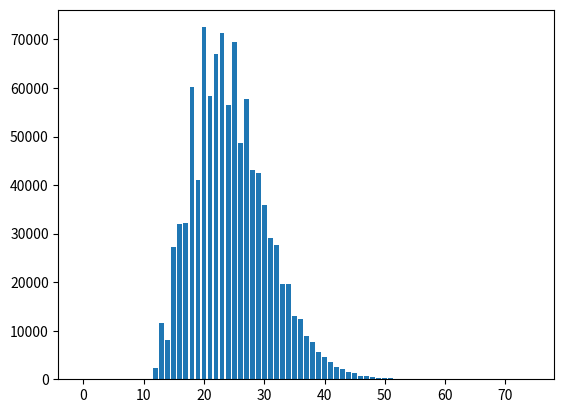

This chart was generated by the following Python code:
import random
import heapq
import time
import matplotlib.pyplot as plt

outer_repeat = 10  # 外层循环次数(防假死)
repeat = 100000  # 内层循环次数
num = 1  # 玉米个数
basic_time = 3950  # 基准时间 cs
hurts = [0 for _ in range(num*60)]
pertube = basic_time // 15  # 扰动范围, 经验值

print("Sim Start")
st = time.time()

for k in range(outer_repeat):
    for _ in range(repeat):
        ht = 0
        itv = []  # 存储攻击出手时机的最小堆
        for _ in range(num):
            # 初次攻击分布
            rand_result = random.randint(0,299) - random.randint(0,14)
            while rand_result < 0:
                rand_result = random.randint(0,299) - random.randint(0,14)
            # 一次出手对应一次伤害, 最早出手为 2+28=30
            heapq.heappush(itv, rand_result + 30)
        
        pertube_time = basic_time + random.randint(-pertube,pertube)  # 用均匀扰动近似正态扰动
        total_time = pertube_time
        butter_until = -1  # 黄油结束时机
        curr = heapq.heappop(itv)  # 当前命中时机
        
        while curr < total_time:
            if random.random() < 0.25:
                ht += 2
                if curr >= butter_until:
                    total_time += 400
                else:
                    total_time += 400 + curr - butter_until
                butter_until = curr + 400
            else:
                ht += 1
            curr = heapq.heappushpop(itv, curr + random.randint(286,300))

        if curr == total_time:  # 死亡同时出手
            if random.random() < 0.25:
                ht += 2
            else:
                ht += 1

        while ht >= len(hurts):
            hurts.extend([0 for _ in range(60)])
        hurts[ht] += 1

    print(f"{(k+1) / outer_repeat:.0%}")

fin_hurts = hurts[:next( (i+1 for i in range(len(hurts)-1,-1,-1) if hurts[i]!=0 ) )]
x = list(range(len(fin_hurts)))

print(f"time cost: {time.time() - st:.2f} s")
print(f"Repeat = {outer_repeat * repeat} times")
print(f"result = {fin_hurts}")

plt.bar(x,fin_hurts)
plt.show()
